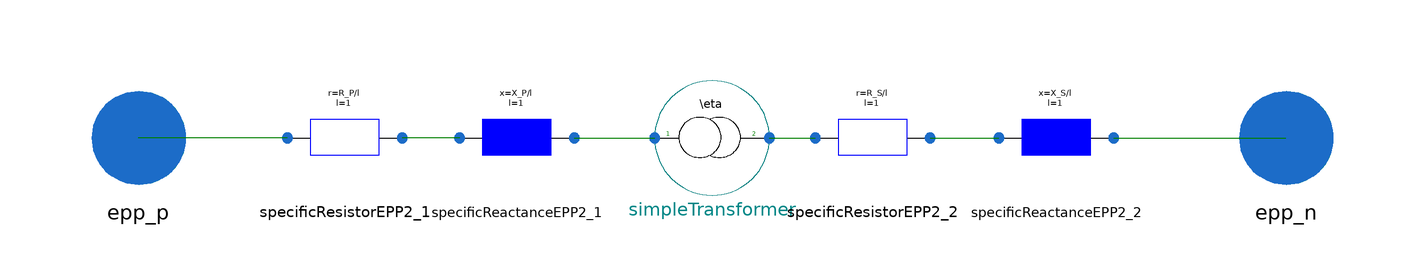

The Modelica model whose source follows is shown above as a component diagram (icons at their Placement, wires along their Line points).

model TransformerComplex "Transformer modell for a predefined Dy with losses and stray inductance, based on ComplexPowerPort"



//________________________________________________________________________________//
// Component of the TransiEnt Library, version: 2.0.1                             //
//                                                                                //
// Licensed by Hamburg University of Technology under the 3-BSD-clause.           //
// Copyright 2021, Hamburg University of Technology.                              //
//________________________________________________________________________________//
//                                                                                //
// TransiEnt.EE, ResiliEntEE, IntegraNet and IntegraNet II are research projects  //
// supported by the German Federal Ministry of Economics and Energy               //
// (FKZ 03ET4003, 03ET4048, 0324027 and 03EI1008).                                //
// The TransiEnt Library research team consists of the following project partners://
// Institute of Engineering Thermodynamics (Hamburg University of Technology),    //
// Institute of Energy Systems (Hamburg University of Technology),                //
// Institute of Electrical Power and Energy Technology                            //
// (Hamburg University of Technology)                                             //
// Fraunhofer Institute for Environmental, Safety, and Energy Technology UMSICHT, //
// Gas- und Wärme-Institut Essen						  //
// and                                                                            //
// XRG Simulation GmbH (Hamburg, Germany).                                        //
//________________________________________________________________________________//






  // _____________________________________________
  //
  //          Imports and Class Hierarchy
  // _____________________________________________
  extends TransiEnt.Basics.Icons.Model;

  // _____________________________________________
  //
  //        Constants and Hidden Parameters
  // _____________________________________________

protected
  parameter SI.Length l = 1;

  // _____________________________________________
  //
  //             Visible Parameters
  // _____________________________________________

public
  parameter Boolean UseRatio = false "True: Use ratio value to calculate LV Voltage; False: Use MV and LV Voltage to calculate ratio"
                                                                                            annotation(choices(__Dymola_checkBox = true), Dialog(group = "transformer properties"));
  parameter Real ratio = 25 "turn ratio" annotation(Dialog(enable = UseRatio, group = "transformer properties"));

   parameter SI.Voltage U_P = 10e3 "high voltage side" annotation(Dialog(enable = not UseRatio, group = "transformer properties"));
  parameter SI.Voltage U_S = 400/sqrt(3) "low voltage side" annotation(Dialog(enable = not UseRatio, group = "transformer properties"));

  parameter SI.Reactance X_P( min = 0) = 0.01309 "Primary reactance" annotation(Dialog(group="lose properties"));
  parameter SI.Reactance X_S( min = 0) = X_P "Secundary reactance" annotation(Dialog(group="lose properties"));
  parameter SI.Resistance R_P( min = 0) = 0.00272 "Primary resistance" annotation(Dialog(group="lose properties"));
  parameter SI.Resistance R_S( min= 0) = R_P "Secundary resistance" annotation(Dialog(group="lose properties"));
  parameter SI.Current i_r = 1000 "rated current" annotation(Dialog(group="transformer properties"));

  // _____________________________________________
  //
  //                  Interfaces
  // _____________________________________________

  Basics.Interfaces.Electrical.ComplexPowerPort epp_p annotation (Placement(transformation(extent={{-110,-10},{-90,10}}), iconTransformation(extent={{-110,-10},{-90,10}})));
  Basics.Interfaces.Electrical.ComplexPowerPort epp_n annotation (Placement(transformation(extent={{90,-10},{110,10}}), iconTransformation(extent={{90,-10},{110,10}})));

  // _____________________________________________
  //
  //           Instances of other Classes
  // _____________________________________________

  SimpleTransformerComplex simpleTransformer(
    ratio=ratio,
    UseRatio=UseRatio,
    U_P=U_P,
    U_S=U_S) annotation (Placement(transformation(extent={{-10,-10},{10,10}})));
  TransiEnt.Components.Electrical.Grid.Components.ResistorComplex specificResistorEPP2_1(r=R_P/l) annotation (Placement(transformation(extent={{-74,-10},{-54,10}})));
  TransiEnt.Components.Electrical.Grid.Components.ResistorComplex specificResistorEPP2_2(r=R_S/l) annotation (Placement(transformation(extent={{18,-10},{38,10}})));
  TransiEnt.Components.Electrical.Grid.Components.ReactanceComplex specificReactanceEPP2_1(x=X_P/l) annotation (Placement(transformation(extent={{-44,-10},{-24,10}})));
  TransiEnt.Components.Electrical.Grid.Components.ReactanceComplex specificReactanceEPP2_2(x=X_S/l) annotation (Placement(transformation(extent={{50,-10},{70,10}})));



  // _____________________________________________
  //
  //                  Variables
  // _____________________________________________


  SI.Current i_abs;
  Boolean overload(start=false);
  Real usage;



   // _____________________________________________
  //
  //           Characteristic equations
  // _____________________________________________



equation

  i_abs
     =Modelica.ComplexMath.abs(specificResistorEPP2_1.I);

if i_abs>i_r*sqrt(3) then
  overload=true;
else
  overload=false;
end if;

usage=i_abs/(i_r*sqrt(3));



  // _____________________________________________
  //
  //               Connect Statements
  // _____________________________________________

  connect(specificResistorEPP2_1.epp_p,epp_p) annotation(Line(points = {{-74,0},{-100,0}}, color = {0,127,0}, smooth = Smooth.None));
  connect(simpleTransformer.epp_n,specificResistorEPP2_2.epp_p) annotation(Line(points = {{10,0},{18,0}}, color = {0,127,0}, smooth = Smooth.None));
  connect(specificReactanceEPP2_1.epp_n,simpleTransformer.epp_p) annotation(Line(points = {{-24,0},{-10,0}}, color = {0,127,0}, smooth = Smooth.None));
  connect(specificReactanceEPP2_1.epp_p,specificResistorEPP2_1.epp_n) annotation(Line(points = {{-44,0},{-54,0}}, color = {0,127,0}, smooth = Smooth.None));
  connect(specificResistorEPP2_2.epp_n,specificReactanceEPP2_2.epp_p) annotation(Line(points = {{38,0},{50,0}}, color = {0,127,0}, smooth = Smooth.None));
  connect(specificReactanceEPP2_2.epp_n,epp_n) annotation(Line(points = {{70,0},{100,0}}, color = {0,127,0}, smooth = Smooth.None));
  annotation(Icon(graphics={
        Line(
          points={{-90,-2},{-56,-2},{92,-2}},
          color={0,0,0},
          smooth=Smooth.None),
                             Ellipse(
          extent={{-22,34},{52,-36}},
          lineColor={0,0,0},
          fillColor={255,255,255},
          fillPattern=FillPattern.Solid), Ellipse(
          extent={{-56,34},{18,-36}},
          lineColor={0,0,0},
          fillColor={255,255,255},
          fillPattern=FillPattern.Solid),
        Text(
          extent={{-80,12},{-70,-2}},
          lineColor={0,128,0},
          textString="1"),
        Text(
          extent={{70,12},{80,-2}},
          lineColor={0,128,0},
          textString="2")}),                                                                               Diagram(graphics,
                                                                                                                   coordinateSystem(preserveAspectRatio = false, extent = {{-100,-100},{100,100}})),
    Documentation(info="<html>
<p><b><span style=\"font-family: MS Shell Dlg 2; color: #008000;\">1. Purpose of model</span></b></p>
<p><span style=\"font-family: MS Shell Dlg 2;\">Advanced model of a power transformer. Losses are computed based on resistance and reactance of transformer windings.</span></p>
<p><b><span style=\"font-family: MS Shell Dlg 2; color: #008000;\">2. Level of detail, physical effects considered, and physical insight</span></b></p>
<p><span style=\"font-family: MS Shell Dlg 2;\">L3E (defined in the CodingConventions), Quasi-stationary model with complex value calculation</span></p>
<p><b><span style=\"font-family: MS Shell Dlg 2; color: #008000;\">3. Limits of validity </span></b></p>
<p><span style=\"font-family: MS Shell Dlg 2;\">All know limitation of quasi-stationary fixed-frequency modeling</span></p>
<p><b><span style=\"font-family: MS Shell Dlg 2; color: #008000;\">4. Interfaces</span></b></p>
<p><span style=\"font-family: MS Shell Dlg 2;\">Two Complex Power Ports for modeling a two pin</span></p>
<p><b><span style=\"font-family: MS Shell Dlg 2; color: #008000;\">5. Nomenclature</span></b></p>
<p><span style=\"font-family: MS Shell Dlg 2;\">(no elements)</span></p>
<p><b><span style=\"font-family: MS Shell Dlg 2; color: #008000;\">6. Governing Equations</span></b></p>
<p><span style=\"font-family: MS Shell Dlg 2;\">electric network with simple transformer, reactance and resistance (in series on primary and secondary side)</span></p>
<p><b><span style=\"font-family: MS Shell Dlg 2; color: #008000;\">7. Remarks for Usage</span></b></p>
<p><span style=\"font-family: MS Shell Dlg 2;\">(no remarks)</span></p>
<p><b><span style=\"font-family: MS Shell Dlg 2; color: #008000;\">8. Validation</span></b></p>
<p><span style=\"font-family: MS Shell Dlg 2;\">(no remarks)</span></p>
<p><b><span style=\"font-family: MS Shell Dlg 2; color: #008000;\">9. References</span></b></p>
<p><span style=\"font-family: MS Shell Dlg 2;\">(no remarks)</span></p>
<p><b><span style=\"font-family: MS Shell Dlg 2; color: #008000;\">10. Version History</span></b></p>
<p><span style=\"font-family: MS Shell Dlg 2;\">Model created by Jan-Peter Heckel (jan.heckel@tuhh.de) in January 2018 </span></p>
<p><span style=\"font-family: MS Shell Dlg 2;\">Based on model by Pattrick Göttsch and Pascal Dubucq (dubucq@tuhh.de) from October 2014</span></p>
<p><span style=\"font-family: MS Shell Dlg 2;\">Modified to new interface ComplexPowerPort when created</span></p>
</html>"));
end TransformerComplex;